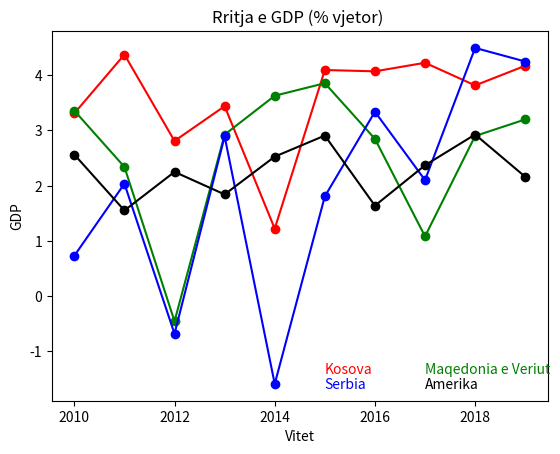

The matplotlib source for this figure: (Note: this script raises an exception after producing the figure.)
from matplotlib import pyplot as plt
years = [2010,2011,2012,2013,2014,2015,2016,2017,2018,2019] #vendos vitet
kosovo_gdp = [3.31,4.375,2.81,3.44,1.222,4.095,4.071,4.226,3.816,4.172] #vendos gdp per secilin shtet
north_macedonia_gdp = [3.359,2.34,-0.456,2.925,3.629,3.856,2.848,1.082,2.9,3.2]
serbia_gdp = [0.731,2.036,-0.682,2.893,-1.59,1.806,3.339,2.101,4.495,4.249]
united_states_gdp = [2.564,1.551,2.25,1.842,2.526,2.908,1.638,2.37,2.927,2.161]
plt.plot(years,kosovo_gdp, color='red', marker='o', linestyle='solid') #vizualizo
plt.plot(years,north_macedonia_gdp, color='green', marker='o', linestyle='solid')
plt.plot(years,serbia_gdp, color='blue', marker='o', linestyle='solid')
plt.plot(years,united_states_gdp, color='black', marker='o', linestyle='solid')


plt.text(2015,-1.4,"Kosova", color='red') #shkruaj tekstin
plt.text(2017,-1.4,"Maqedonia e Veriut", color='green')
plt.text(2015,-1.67,"Serbia", color='blue')
plt.text(2017,-1.67,"Amerika", color='black')

plt.title('Rritja e GDP (% vjetor) ') #shkruaj titullin
plt.ylabel('GDP')
plt.xlabel('Vitet')
plt.show()


Ilir.P